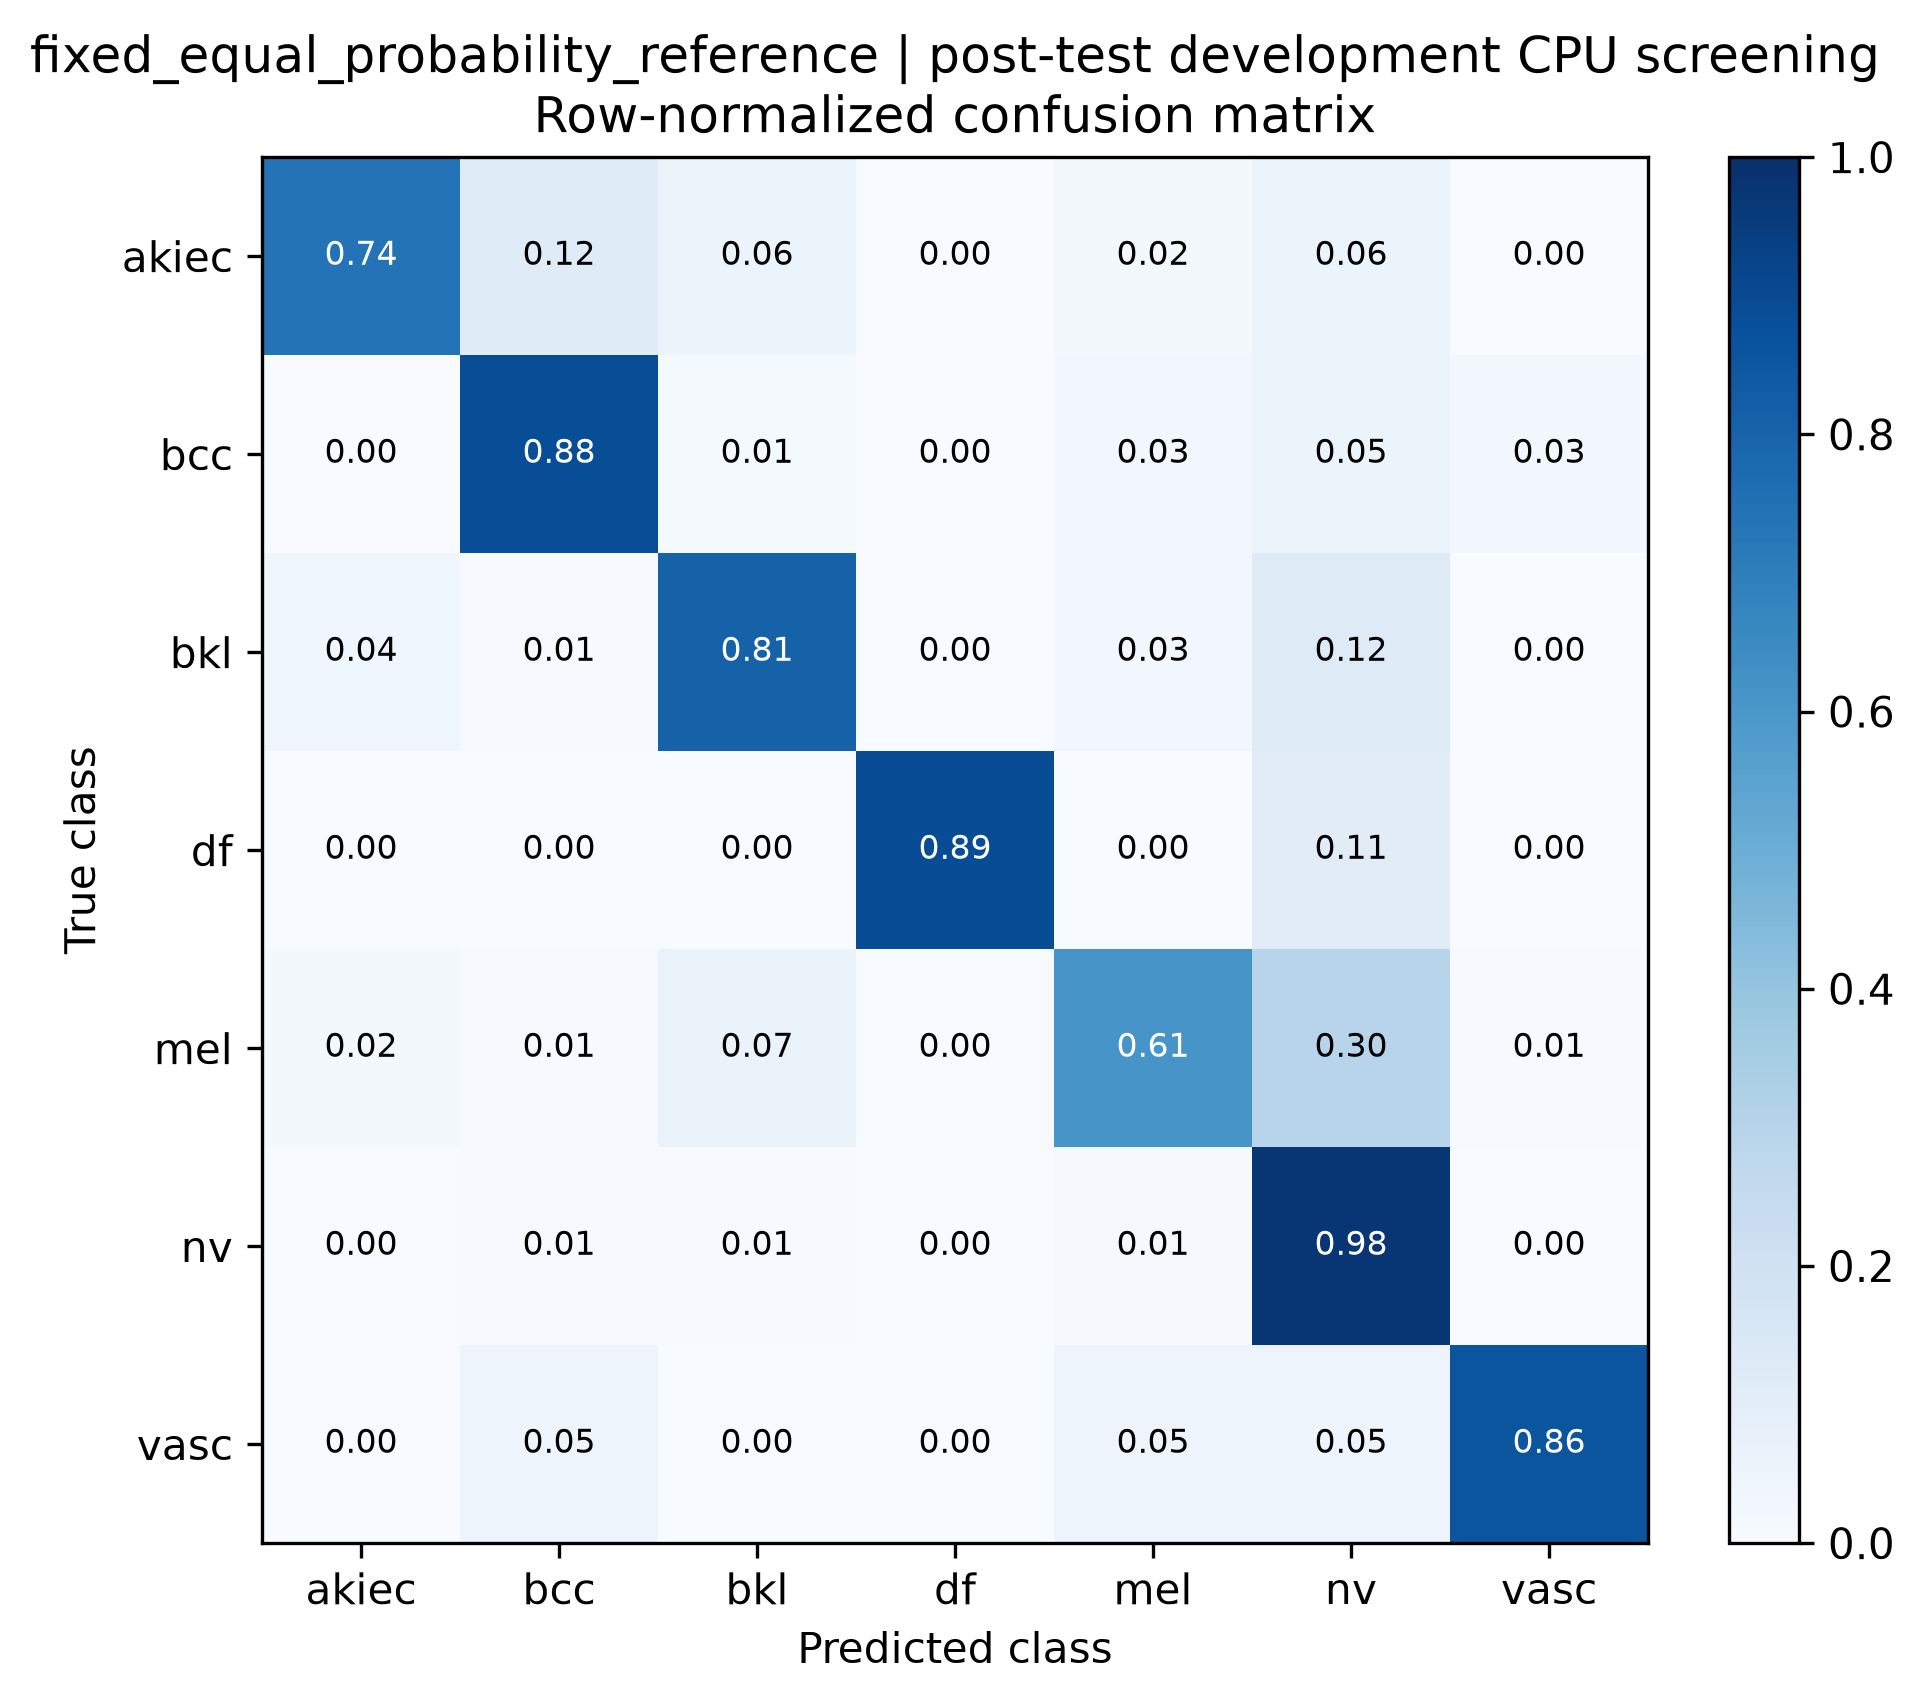

Source data for this figure (header and first rows):
true_class, akiec, bcc, bkl, df, mel, nv, vasc
akiec, 0.74, 0.12, 0.06, 0.0, 0.02, 0.06, 0.0
bcc, 0.0, 0.8831, 0.01299, 0.0, 0.02597, 0.05195, 0.02597
bkl, 0.03636, 0.006061, 0.8061, 0.0, 0.0303, 0.1212, 0.0
df, 0.0, 0.0, 0.0, 0.8889, 0.0, 0.1111, 0.0
mel, 0.01807, 0.006024, 0.06627, 0.0, 0.6084, 0.2952, 0.006024
nv, 0.0, 0.005964, 0.006958, 0.0, 0.01093, 0.9761, 0.0
vasc, 0.0, 0.04762, 0.0, 0.0, 0.04762, 0.04762, 0.8571
